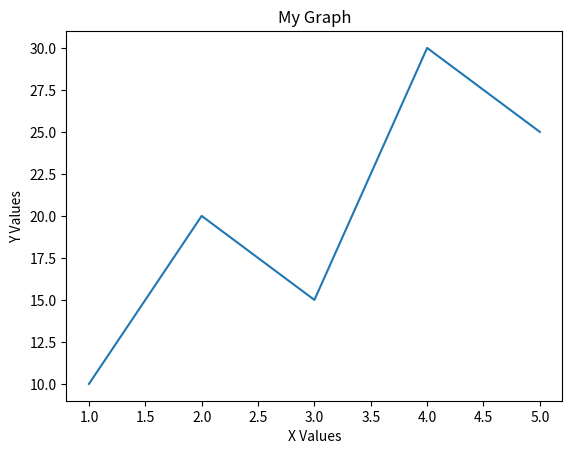

Source code (Python):
import matplotlib.pyplot as plt  # type: ignore[import-not-found]

x = [1, 2, 3, 4, 5]
y = [10, 20, 15, 30, 25]

plt.plot(x, y)

plt.title("My Graph")
plt.xlabel("X Values")
plt.ylabel("Y Values")

plt.show()
